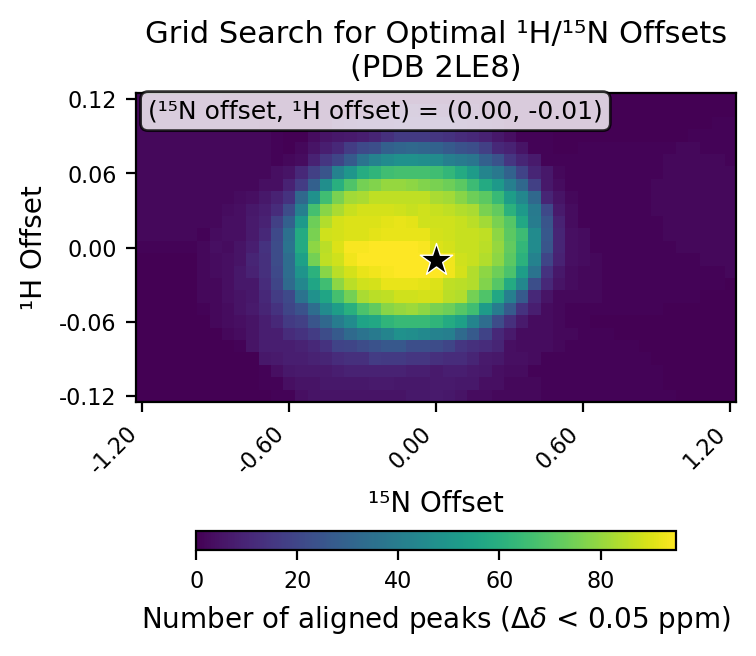

The file beside this chart, header and first rows:
# h_min, -0.12
# h_max, 0.12
# h_step, 0.01
# n_min, -1.2
# n_max, 1.2
# n_step, 0.05
# cutoff, 0.05
h_values, -0.12, -0.11, -0.1, -0.09, -0.08, -0.07, -0.06, -0.05, -0.04, -0.03, -0.02, -0.01, 0.0, 0.01, 0.02, 0.03, 0.04, 0.05, 0.06, 0.07, 0.08, 0.09, 0.1
n_values, -1.2, -1.15, -1.1, -1.05, -1.0, -0.95, -0.9, -0.85, -0.8, -0.75, -0.7, -0.65, -0.6, -0.55, -0.5, -0.45, -0.4, -0.35, -0.3, -0.25, -0.2, -0.15, -0.1
-0.12, 0, 0, 0, 0, 0, 0, 0, 0, 0, 0, 0, 1, 1, 4, 5, 5, 5, 5, 5, 5, 5, 5, 6
-0.11, 0, 0, 0, 0, 0, 0, 0, 0, 0, 0, 1, 1, 4, 5, 5, 6, 6, 6, 6, 7, 7, 6, 6
-0.1, 0, 0, 0, 0, 0, 0, 0, 0, 0, 0, 1, 4, 6, 7, 7, 7, 8, 9, 9, 9, 9, 9, 8
-0.09, 0, 0, 0, 0, 0, 0, 0, 0, 0, 0, 6, 7, 8, 8, 9, 10, 12, 13, 13, 17, 16, 16, 15
-0.08, 0, 0, 0, 0, 0, 0, 0, 0, 1, 5, 8, 8, 8, 9, 11, 14, 19, 20, 22, 24, 26, 26, 23
-0.07, 0, 0, 0, 0, 0, 0, 0, 2, 3, 5, 8, 8, 12, 14, 17, 22, 27, 33, 36, 39, 43, 48, 47
-0.06, 0, 0, 0, 0, 0, 0, 2, 3, 4, 5, 8, 11, 16, 18, 25, 32, 40, 46, 55, 57, 62, 64, 64
-0.05, 0, 0, 0, 0, 0, 1, 2, 3, 5, 7, 10, 14, 20, 24, 34, 46, 53, 60, 68, 72, 78, 80, 81
-0.04, 0, 0, 0, 0, 0, 2, 2, 4, 5, 6, 11, 17, 21, 36, 48, 56, 67, 75, 83, 85, 86, 88, 88
-0.03, 0, 0, 0, 0, 0, 2, 2, 4, 6, 6, 12, 20, 33, 44, 56, 66, 79, 85, 88, 89, 92, 92, 92
-0.02, 0, 0, 0, 0, 0, 2, 3, 4, 6, 9, 13, 21, 34, 49, 61, 78, 85, 89, 92, 93, 94, 95, 95
-0.01, 0, 0, 0, 0, 0, 2, 3, 4, 5, 10, 13, 22, 34, 54, 75, 86, 88, 93, 95, 95, 95, 95, 95
0.0, 1, 1, 1, 1, 1, 2, 4, 3, 5, 8, 14, 22, 36, 58, 79, 85, 90, 94, 94, 95, 95, 95, 95
0.01, 2, 2, 2, 2, 2, 1, 3, 4, 4, 7, 11, 21, 35, 58, 76, 88, 89, 90, 90, 91, 92, 92, 92
0.02, 2, 2, 2, 2, 2, 2, 2, 4, 4, 7, 9, 18, 29, 51, 74, 84, 89, 90, 90, 90, 91, 92, 91
0.03, 2, 2, 2, 2, 2, 2, 2, 3, 4, 6, 8, 12, 22, 41, 67, 78, 83, 87, 89, 89, 89, 88, 87
0.04, 2, 2, 2, 2, 2, 2, 2, 2, 3, 4, 6, 9, 14, 32, 48, 66, 76, 82, 83, 86, 86, 86, 86
0.05, 2, 2, 2, 2, 2, 2, 2, 2, 2, 2, 4, 4, 9, 17, 29, 47, 60, 69, 75, 77, 80, 80, 79
0.06, 2, 2, 2, 2, 2, 2, 2, 2, 2, 2, 2, 4, 5, 11, 18, 25, 42, 50, 59, 62, 66, 67, 67
0.07, 2, 2, 2, 2, 2, 2, 2, 2, 2, 2, 2, 1, 2, 3, 9, 15, 20, 27, 36, 42, 46, 48, 48
0.08, 2, 2, 2, 2, 2, 2, 2, 2, 2, 2, 2, 1, 0, 2, 5, 8, 11, 17, 21, 23, 29, 31, 32
0.09, 2, 2, 2, 2, 2, 2, 2, 2, 2, 2, 2, 1, 0, 0, 3, 5, 6, 7, 8, 10, 13, 16, 16
0.1, 2, 2, 2, 2, 2, 2, 2, 2, 2, 2, 1, 0, 0, 0, 1, 1, 4, 5, 7, 7, 7, 8, 8
0.11, 2, 2, 2, 2, 2, 2, 2, 2, 2, 1, 1, 0, 0, 0, 0, 1, 1, 1, 1, 3, 5, 5, 6
0.12, 2, 2, 2, 2, 2, 2, 2, 1, 1, 1, 0, 0, 0, 0, 0, 1, 1, 1, 1, 1, 1, 1, 1
best_n_offset, 0.0
best_h_offset, -0.01
best_count, 95
